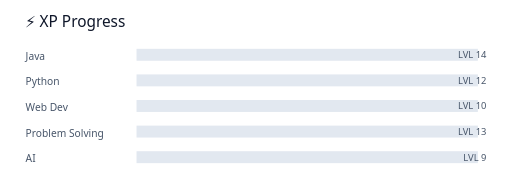
t = 0.00 s
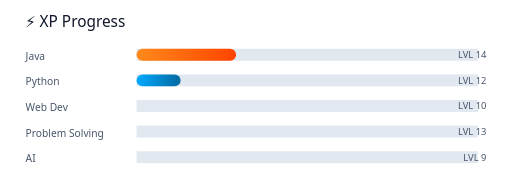
t = 0.40 s
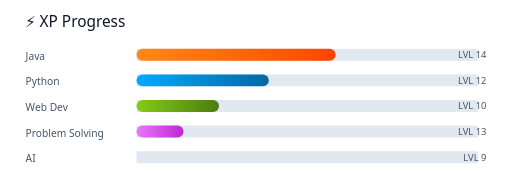
t = 0.80 s
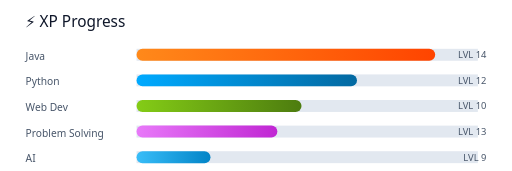
t = 1.20 s
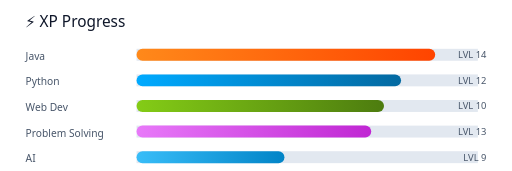
t = 1.60 s
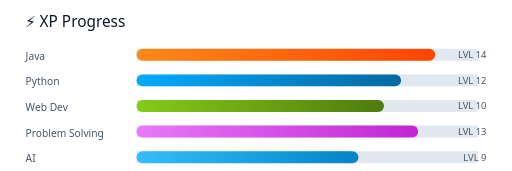
t = 2.00 s

The animated SVG that drew these frames (rendered in a browser with its animation timeline set to each time). Animation: 5 SMIL elements (animate=5); one cycle of 2.00 s.

<svg width="600" height="200" viewBox="0 0 600 200" xmlns="http://www.w3.org/2000/svg">
  <style>
    :root { --bg:#020617; --text:#e5e5e5; --text2:#9ca3af; --track:#1f2933; }
    @media (prefers-color-scheme: light) {
      :root { --bg:#ffffff; --text:#0f172a; --text2:#475569; --track:#e2e8f0; }
    }

    .bg { fill: var(--bg); }
    .title { fill: var(--text); font-size: 18px; font-family: system-ui, sans-serif; }
    .label { fill: var(--text2); font-size: 12px; font-family: system-ui, sans-serif; }
    .track { fill: var(--track); }
    .xp { fill: var(--text2); font-size: 11px; font-family: system-ui, sans-serif; }
  </style>

  <rect class="bg" width="600" height="200" rx="20" />
  <text x="30" y="32" class="title">⚡ XP Progress</text>

  <!-- Java -->
  <text x="30" y="70" class="label">Java</text>
  <rect class="track" x="160" y="57" width="400" height="14"/>
  <rect x="160" y="57" width="0" height="14" rx="7" fill="url(#java)">
    <animate attributeName="width" from="0" to="350" dur="1.2s" fill="freeze"/>
  </rect>
  <text x="570" y="68" text-anchor="end" class="xp">LVL 14</text>

  <!-- Python -->
  <text x="30" y="100" class="label">Python</text>
  <rect class="track" x="160" y="87" width="400" height="14"/>
  <rect x="160" y="87" width="0" height="14" rx="7" fill="url(#python)">
    <animate attributeName="width" from="0" to="310" dur="1.2s" begin="0.2s" fill="freeze"/>
  </rect>
  <text x="570" y="98" text-anchor="end" class="xp">LVL 12</text>

  <!-- Web Dev -->
  <text x="30" y="130" class="label">Web Dev</text>
  <rect class="track" x="160" y="117" width="400" height="14"/>
  <rect x="160" y="117" width="0" height="14" rx="7" fill="url(#web)">
    <animate attributeName="width" from="0" to="290" dur="1.2s" begin="0.4s" fill="freeze"/>
  </rect>
  <text x="570" y="128" text-anchor="end" class="xp">LVL 10</text>

  <!-- Problem Solving -->
  <text x="30" y="160" class="label">Problem Solving</text>
  <rect class="track" x="160" y="147" width="400" height="14"/>
  <rect x="160" y="147" width="0" height="14" rx="7" fill="url(#ps)">
    <animate attributeName="width" from="0" to="330" dur="1.2s" begin="0.6s" fill="freeze"/>
  </rect>
  <text x="570" y="158" text-anchor="end" class="xp">LVL 13</text>

  <!-- AI -->
  <text x="30" y="190" class="label">AI</text>
  <rect class="track" x="160" y="177" width="400" height="14"/>
  <rect x="160" y="177" width="0" height="14" rx="7" fill="url(#ai)">
    <animate attributeName="width" from="0" to="260" dur="1.2s" begin="0.8s" fill="freeze"/>
  </rect>
  <text x="570" y="188" text-anchor="end" class="xp">LVL 9</text>

  <!-- Gradients -->
  <defs>
    <linearGradient id="java"><stop stop-color="#ff891a"/><stop offset="1" stop-color="#ff4400"/></linearGradient>
    <linearGradient id="python"><stop stop-color="#0af"/><stop offset="1" stop-color="#0369a1"/></linearGradient>
    <linearGradient id="web"><stop stop-color="#84cc16"/><stop offset="1" stop-color="#4d7c0f"/></linearGradient>
    <linearGradient id="ps"><stop stop-color="#e879f9"/><stop offset="1" stop-color="#c026d3"/></linearGradient>
    <linearGradient id="ai"><stop stop-color="#38bdf8"/><stop offset="1" stop-color="#0284c7"/></linearGradient>
  </defs>
</svg>
